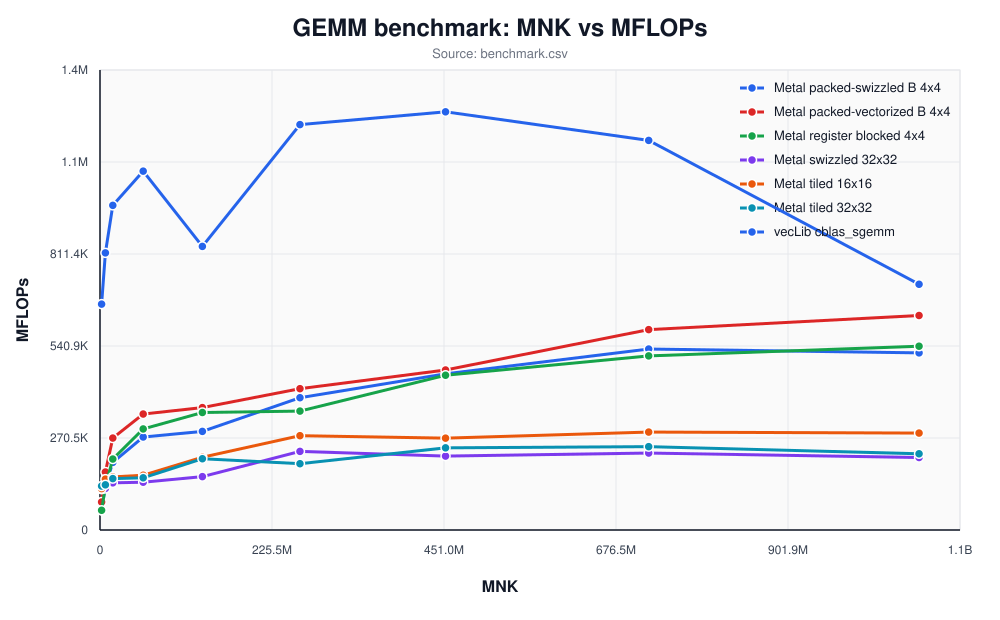

The file beside this chart, header and first rows:
implementation, m, n, k, mnk, average_ms, best_ms, mflops, max_abs_error
vecLib cblas_sgemm, 128, 128, 128, 2097152, 0.006317, 0.006000, 664013, 0.00000000e+00
Metal tiled 16x16, 128, 128, 128, 2097152, 0.03447, 0.03425, 121662, 0.00000000e+00
Metal tiled 32x32, 128, 128, 128, 2097152, 0.03246, 0.03238, 129221, 0.00000000e+00
Metal swizzled 32x32, 128, 128, 128, 2097152, 0.03495, 0.03479, 120023, 0.00000000e+00
Metal register blocked 4x4, 128, 128, 128, 2097152, 0.07239, 0.07229, 57939, 0.00000000e+00
Metal packed-swizzled B 4x4, 128, 128, 128, 2097152, 0.07233, 0.07225, 57989, 0.00000000e+00
Metal packed-vectorized B 4x4, 128, 128, 128, 2097152, 0.051, 0.05092, 82248, 0.00000000e+00
vecLib cblas_sgemm, 192, 192, 192, 7077888, 0.01738, 0.0165, 814721, 0.00000000e+00
Metal tiled 16x16, 192, 192, 192, 7077888, 0.09468, 0.09429, 149507, 0.00000000e+00
Metal tiled 32x32, 192, 192, 192, 7077888, 0.1066, 0.1062, 132809, 0.00000000e+00
Metal swizzled 32x32, 192, 192, 192, 7077888, 0.1159, 0.1156, 122177, 0.00000000e+00
Metal register blocked 4x4, 192, 192, 192, 7077888, 0.1103, 0.11, 128315, 0.00000000e+00
Metal packed-swizzled B 4x4, 192, 192, 192, 7077888, 0.1098, 0.1095, 128967, 0.00000000e+00
Metal packed-vectorized B 4x4, 192, 192, 192, 7077888, 0.08303, 0.07787, 170483, 0.00000000e+00
vecLib cblas_sgemm, 256, 256, 256, 16777216, 0.03516, 0.03354, 954382, 0.00000000e+00
Metal tiled 16x16, 256, 256, 256, 16777216, 0.2149, 0.2142, 156128, 0.00000000e+00
Metal tiled 32x32, 256, 256, 256, 16777216, 0.2221, 0.2218, 151087, 0.00000000e+00
Metal swizzled 32x32, 256, 256, 256, 16777216, 0.242, 0.2415, 138655, 0.00000000e+00
Metal register blocked 4x4, 256, 256, 256, 16777216, 0.1609, 0.1593, 208596, 0.00000000e+00
Metal packed-swizzled B 4x4, 256, 256, 256, 16777216, 0.1688, 0.164, 198787, 0.00000000e+00
Metal packed-vectorized B 4x4, 256, 256, 256, 16777216, 0.1241, 0.1205, 270291, 0.00000000e+00
vecLib cblas_sgemm, 384, 384, 384, 56623104, 0.1073, 0.1062, 1054965, 0.00000000e+00
Metal tiled 16x16, 384, 384, 384, 56623104, 0.7032, 0.7028, 161034, 0.00000000e+00
Metal tiled 32x32, 384, 384, 384, 56623104, 0.738, 0.7371, 153448, 0.00000000e+00
Metal swizzled 32x32, 384, 384, 384, 56623104, 0.8061, 0.6333, 140479, 0.00000000e+00
Metal register blocked 4x4, 384, 384, 384, 56623104, 0.3812, 0.3805, 297059, 0.00000000e+00
Metal packed-swizzled B 4x4, 384, 384, 384, 56623104, 0.4143, 0.4133, 273368, 0.00000000e+00
Metal packed-vectorized B 4x4, 384, 384, 384, 56623104, 0.3322, 0.3301, 340915, 0.00000000e+00
vecLib cblas_sgemm, 512, 512, 512, 134217728, 0.322, 0.2967, 833715, 0.00000000e+00
Metal tiled 16x16, 512, 512, 512, 134217728, 1.254, 1.055, 213992, 0.00000000e+00
Metal tiled 32x32, 512, 512, 512, 134217728, 1.281, 1.175, 209483, 0.00000000e+00
Metal swizzled 32x32, 512, 512, 512, 134217728, 1.711, 1.527, 156888, 0.00000000e+00
Metal register blocked 4x4, 512, 512, 512, 134217728, 0.7771, 0.6841, 345443, 0.00000000e+00
Metal packed-swizzled B 4x4, 512, 512, 512, 134217728, 0.9261, 0.9218, 289870, 0.00000000e+00
Metal packed-vectorized B 4x4, 512, 512, 512, 134217728, 0.7459, 0.6659, 359905, 0.00000000e+00
vecLib cblas_sgemm, 640, 640, 640, 262144000, 0.4399, 0.4353, 1191812, 0.00000000e+00
Metal tiled 16x16, 640, 640, 640, 262144000, 1.891, 1.814, 277246, 0.00000000e+00
Metal tiled 32x32, 640, 640, 640, 262144000, 2.69, 2.05, 194917, 0.00000000e+00
Metal swizzled 32x32, 640, 640, 640, 262144000, 2.269, 2.223, 231089, 0.00000000e+00
Metal register blocked 4x4, 640, 640, 640, 262144000, 1.5, 1.159, 349577, 0.00000000e+00
Metal packed-swizzled B 4x4, 640, 640, 640, 262144000, 1.348, 1.014, 388912, 0.00000000e+00
Metal packed-vectorized B 4x4, 640, 640, 640, 262144000, 1.262, 1.105, 415493, 0.00000000e+00
vecLib cblas_sgemm, 768, 768, 768, 452984832, 0.7369, 0.7338, 1229385, 0.00000000e+00
Metal tiled 16x16, 768, 768, 768, 452984832, 3.355, 3.127, 270023, 0.00000000e+00
Metal tiled 32x32, 768, 768, 768, 452984832, 3.751, 3.644, 241524, 0.00000000e+00
Metal swizzled 32x32, 768, 768, 768, 452984832, 4.169, 4.038, 217296, 0.00000000e+00
Metal register blocked 4x4, 768, 768, 768, 452984832, 1.991, 1.621, 454930, 0.00000000e+00
Metal packed-swizzled B 4x4, 768, 768, 768, 452984832, 1.973, 1.695, 459099, 0.00000000e+00
Metal packed-vectorized B 4x4, 768, 768, 768, 452984832, 1.926, 1.408, 470409, 0.00000000e+00
vecLib cblas_sgemm, 896, 896, 896, 719323136, 1.256, 1.156, 1145301, 0.00000000e+00
Metal tiled 16x16, 896, 896, 896, 719323136, 4.997, 4.953, 287883, 0.00000000e+00
Metal tiled 32x32, 896, 896, 896, 719323136, 5.871, 5.762, 245049, 0.00000000e+00
Metal swizzled 32x32, 896, 896, 896, 719323136, 6.359, 6.293, 226233, 0.00000000e+00
Metal register blocked 4x4, 896, 896, 896, 719323136, 2.811, 2.54, 511813, 0.00000000e+00
Metal packed-swizzled B 4x4, 896, 896, 896, 719323136, 2.704, 2.656, 532027, 0.00000000e+00
Metal packed-vectorized B 4x4, 896, 896, 896, 719323136, 2.442, 2.146, 589081, 0.00000000e+00
vecLib cblas_sgemm, 1024, 1024, 1024, 1073741824, 2.973, 2.943, 722395, 0.00000000e+00
Metal tiled 16x16, 1024, 1024, 1024, 1073741824, 7.536, 7.416, 284955, 0.00000000e+00
Metal tiled 32x32, 1024, 1024, 1024, 1073741824, 9.584, 9.234, 224061, 0.00000000e+00
Metal swizzled 32x32, 1024, 1024, 1024, 1073741824, 10.08, 9.953, 213087, 0.00000000e+00
... 3 more rows
